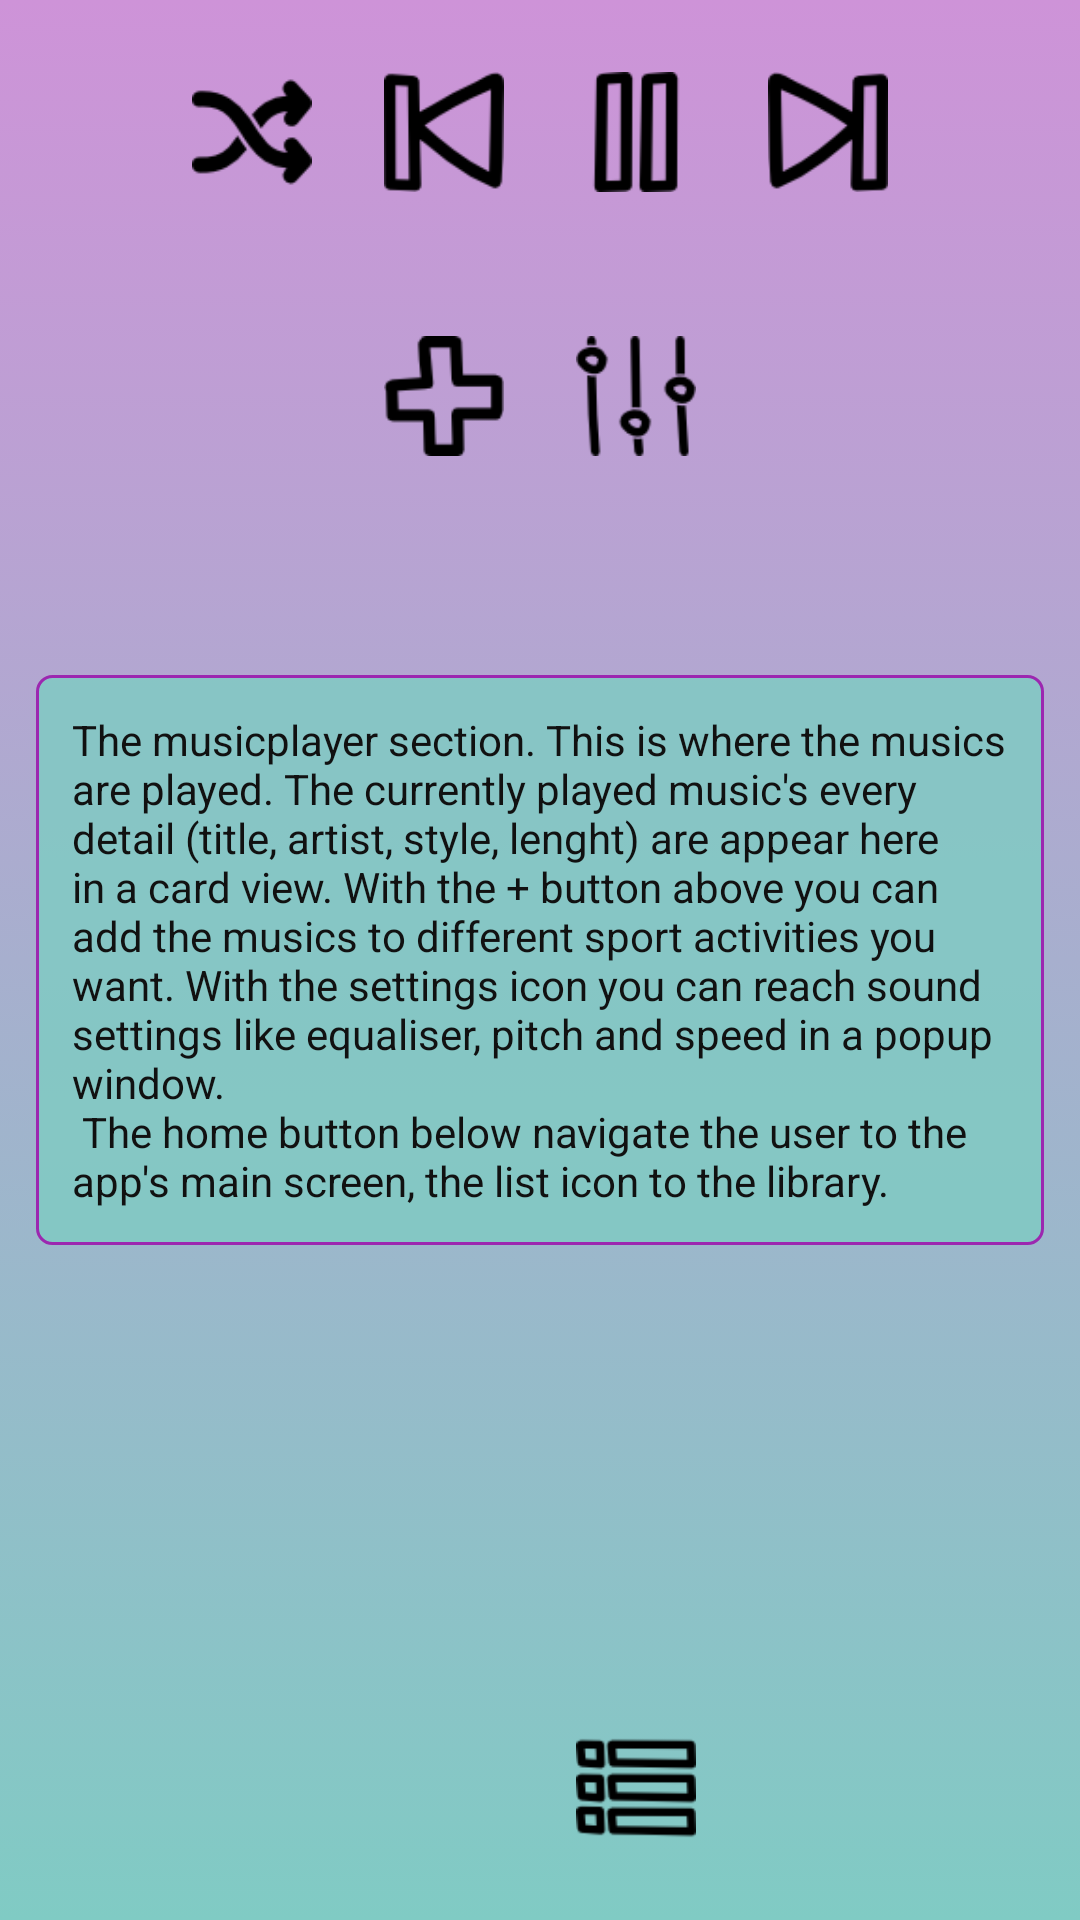

Here is an Android app screen rendered from its layout file. Give the layout XML and the strings, colors and styles it references.
<!-- AndroidManifest.xml: application theme AppTheme -->
<!-- res/layout/activity_now_playing.xml -->
<?xml version="1.0" encoding="utf-8"?>
<RelativeLayout xmlns:android="http://schemas.android.com/apk/res/android"
    xmlns:tools="http://schemas.android.com/tools"
    android:layout_width="match_parent"
    android:layout_height="match_parent"
    android:background="@drawable/whole_background"
    tools:context="com.example.vikischmideg.sportandmusic.RunActivity">

    <ImageView
        android:id="@+id/imageView"
        style="@style/backgroundImage"
        android:src="@drawable/notes" />

    <LinearLayout
        android:id="@+id/navigate"
        style="@style/iconsTop">

        <ImageView
            android:id="@+id/random"
            style="@style/icons"
            android:src="@drawable/random" />

        <View style="@style/view" />

        <ImageView
            android:id="@+id/previous"
            style="@style/icons"
            android:src="@drawable/previous" />

        <View style="@style/view" />

        <ImageView
            android:id="@+id/pause"
            style="@style/icons"
            android:src="@drawable/pause" />

        <View style="@style/view" />

        <ImageView
            android:id="@+id/next"
            style="@style/icons"
            android:src="@drawable/next" />

    </LinearLayout>

    <LinearLayout
        style="@style/iconsTop"
        android:layout_below="@id/navigate">

        <ImageView
            style="@style/icons"
            android:src="@drawable/add" />

        <View style="@style/view"></View>

        <ImageView
            style="@style/icons"
            android:src="@drawable/settings" />

    </LinearLayout>

    <TextView
        android:id="@+id/description"
        style="@style/description"
        android:text="@string/now_playing" />

    <LinearLayout
        android:id="@+id/linearLayout2"
        style="@style/iconsBottom">

        <ImageView
            android:id="@+id/home"
            style="@style/icons"
            android:src="@drawable/home" />

        <View style="@style/view" />

        <ImageView
            android:id="@+id/list"
            style="@style/icons"
            android:src="@drawable/list" />
    </LinearLayout>

</RelativeLayout>
<!-- resources referenced by this layout -->
<resources>
  <!-- drawable whole_background (drawable) -->
  <?xml version="1.0" encoding="utf-8"?>
  <selector xmlns:android="http://schemas.android.com/apk/res/android">
      <item>
          <shape>
              <gradient
                  android:angle="90"
                  android:startColor="#80CBC4"
                  android:endColor="#CE93D8"
                  android:type="linear" />
          </shape>
      </item>
  </selector>
  <string name="now_playing">The musicplayer section. This is where the musics are played. The currently played music\'s every detail (title, artist, style, lenght) are appear here in a card view. With the + button above you can add the musics to different sport activities you want. With the settings icon you can reach sound settings like equaliser, pitch and speed in a popup window. \n The home button below navigate the user to the app\'s main screen, the list icon to the library.</string>
  <style name="backgroundImage">
          <item name="android:layout_width">wrap_content</item>
          <item name="android:layout_height">wrap_content</item>
          <item name="android:layout_centerInParent">true</item>
          <item name="android:alpha">0.3</item>
      </style>
  <style name="icons">
          <item name="android:layout_width">@dimen/icon_width</item>
          <item name="android:layout_height">@dimen/icon_height</item>
      </style>
  <style name="iconsBottom">
          <item name="android:layout_width">wrap_content</item>
          <item name="android:layout_height">wrap_content</item>
          <item name="android:layout_centerHorizontal">true</item>
          <item name="android:layout_alignParentBottom">true</item>
          <item name="android:layout_marginBottom">@dimen/icon_margin_bottom</item>
      </style>
  <style name="iconsTop">
          <item name="android:layout_width">wrap_content</item>
          <item name="android:layout_height">wrap_content</item>
          <item name="android:layout_marginTop">@dimen/icon_margin_top</item>
          <item name="android:layout_marginBottom">@dimen/icon_margin_bottom</item>
          <item name="android:layout_centerHorizontal">true</item>
      </style>
  <style name="view">
          <item name="android:layout_width">@dimen/view_width</item>
          <item name="android:layout_height">match_parent</item>
      </style>
  <style name="AppTheme" parent="Theme.AppCompat.Light.DarkActionBar">
          
          <item name="colorPrimary">@color/colorPrimary</item>
          <item name="colorPrimaryDark">@color/colorPrimaryDark</item>
          <item name="colorAccent">@color/colorAccent</item>
      </style>
  <!-- drawable text_background (drawable) -->
  <?xml version="1.0" encoding="utf-8"?>
  <shape xmlns:android="http://schemas.android.com/apk/res/android"
      android:shape="rectangle">
      <corners android:radius="5dp" />
      <size
          android:width="20dp"
          android:height="20dp" />
      <solid android:color="@color/textBackground" />
      <stroke
          android:width="1dp"
          android:color="@color/colorPrimaryDark" />
  </shape>
  <dimen name="description_padding">12dp</dimen>
  <dimen name="description_margin">12dp</dimen>
  <dimen name="description_text">14sp</dimen>
  <color name="textColor">#111111</color>
  <dimen name="icon_width">40dp</dimen>
  <dimen name="icon_height">40dp</dimen>
  <dimen name="icon_margin_bottom">24dp</dimen>
  <dimen name="icon_margin_top">24dp</dimen>
  <dimen name="view_width">24dp</dimen>
  <color name="colorPrimary">#009688</color>
  <color name="colorPrimaryDark">#9C27B0</color>
  <color name="colorAccent">#64FFDA</color>
  <color name="textBackground">#D980CBC4</color>
</resources>
